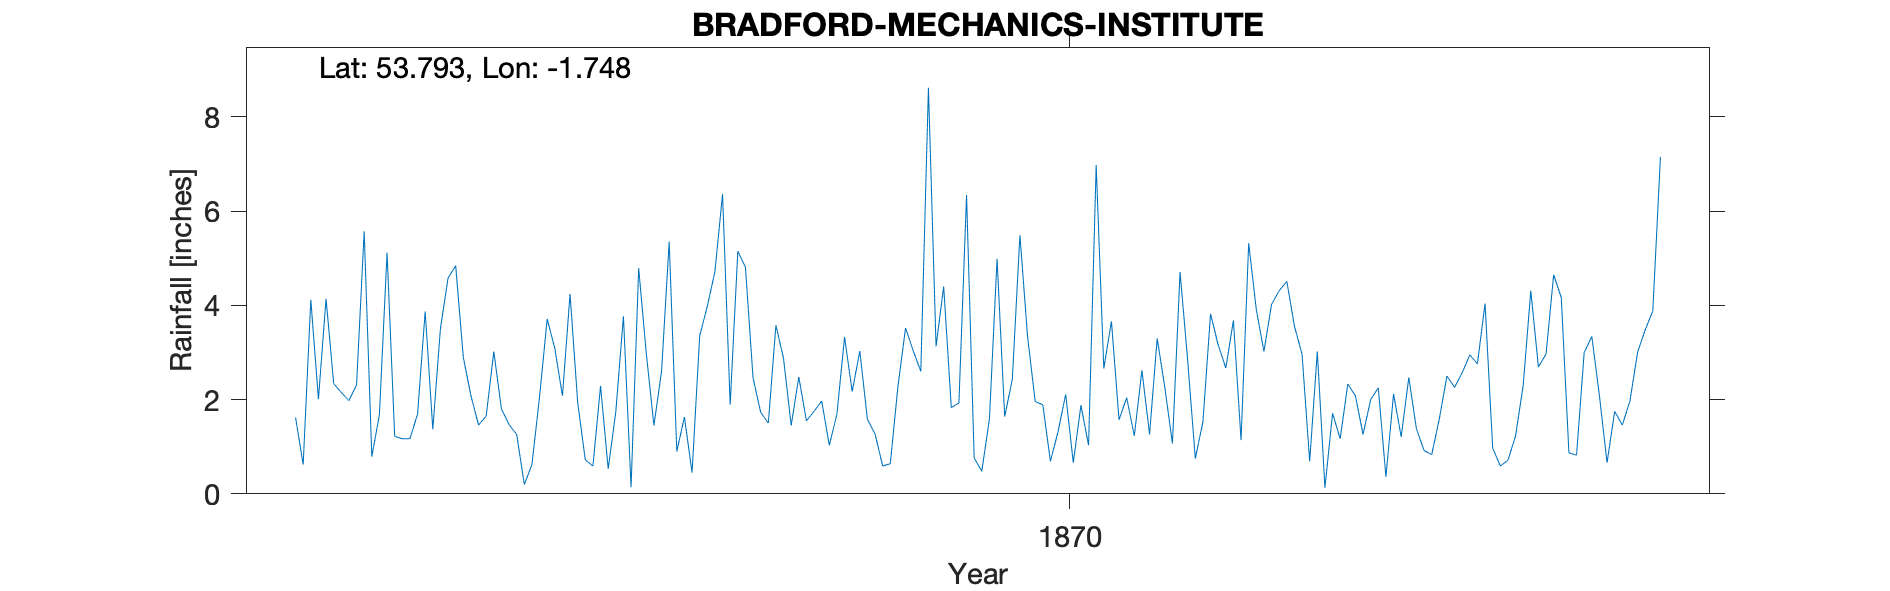

The file beside this chart, header and first rows:
BRADFORD YORKSHIRE MECHANICS INSTITUTE, , , , , , , , , , , , , , , , , , , , 
Grid ref, SE167330, Long, -1.748, Lat, 53.79, Elevation, 329, ft, , , , , , , , , , , , 
Station no, RR2986, , , , , , , , , , , , , , , , , , , 
, 1860, 1861, 1862, 1863, 1864, 1865, 1866, 1867, 1868, 1869, 1870, 1871, 1872, 1873, 1874, 1875, 1876, 1877, 1878, 1879
January, , , 1.62, 5.12, 1.46, 4.24, 2.6, 2.46, 3.33, 3.13, 3.34, 1.57, 3.82, 2.96, 2.12, 4.04, 0.82, , , 
February, , , 0.62, 1.22, 1.65, 1.94, 5.35, 1.73, 2.17, 4.4, 1.96, 2.04, 3.16, 0.69, 1.21, 0.97, 3, , , 
March, , , 4.12, 1.17, 3.02, 0.72, 0.9, 1.5, 3.03, 1.83, 1.89, 1.23, 2.67, 3.02, 2.47, 0.59, 3.34, , , 
April, , , 2.01, 1.17, 1.8, 0.59, 1.63, 3.58, 1.58, 1.93, 0.69, 2.62, 3.68, 0.13, 1.38, 0.71, 2.08, , , 
May, , , 4.14, 1.69, 1.47, 2.29, 0.45, 2.87, 1.27, 6.34, 1.32, 1.26, 1.14, 1.71, 0.92, 1.23, 0.66, , , 
June, , , 2.34, 3.87, 1.26, 0.53, 3.35, 1.45, 0.59, 0.76, 2.11, 3.3, 5.32, 1.17, 0.83, 2.3, 1.75, , , 
July, , , 2.15, 1.37, 0.2, 1.74, 3.98, 2.48, 0.64, 0.48, 0.66, 2.26, 3.91, 2.33, 1.59, 4.31, 1.46, , , 
August, , , 1.98, 3.51, 0.62, 3.77, 4.72, 1.55, 2.28, 1.59, 1.88, 1.07, 3.02, 2.08, 2.5, 2.69, 1.97, , , 
September, , , 2.31, 4.58, 2.06, 0.14, 6.36, 1.75, 3.52, 4.99, 1.03, 4.71, 4.02, 1.26, 2.26, 2.97, 3, , , 
October, , , 5.57, 4.84, 3.71, 4.79, 1.89, 1.97, 3.04, 1.64, 6.98, 2.83, 4.31, 2, 2.57, 4.65, 3.48, , , 
November, , , 0.79, 2.9, 3.09, 2.98, 5.15, 1.03, 2.6, 2.43, 2.66, 0.75, 4.51, 2.25, 2.95, 4.16, 3.88, , , 
December, , , 1.68, 2.08, 2.08, 1.45, 4.81, 1.69, 8.62, 5.49, 3.66, 1.53, 3.56, 0.36, 2.76, 0.87, 7.15, , , 
Total, , , 29.33, 33.52, 22.42, 25.18, 41.19, 24.06, 32.67, 35.01, 28.18, 25.17, 43.12, 19.96, 23.56, 29.49, 32.59, , , 
1869 Mar transcr, , , , , , , , , , , , , , , , , , , , 
The Institute was originally located in …, , , , , , , , , , , , , , , , , , , , 
It moved to new premises in 1871 on Brid…, , , , , , , , , , , , , , , , , , , , 
